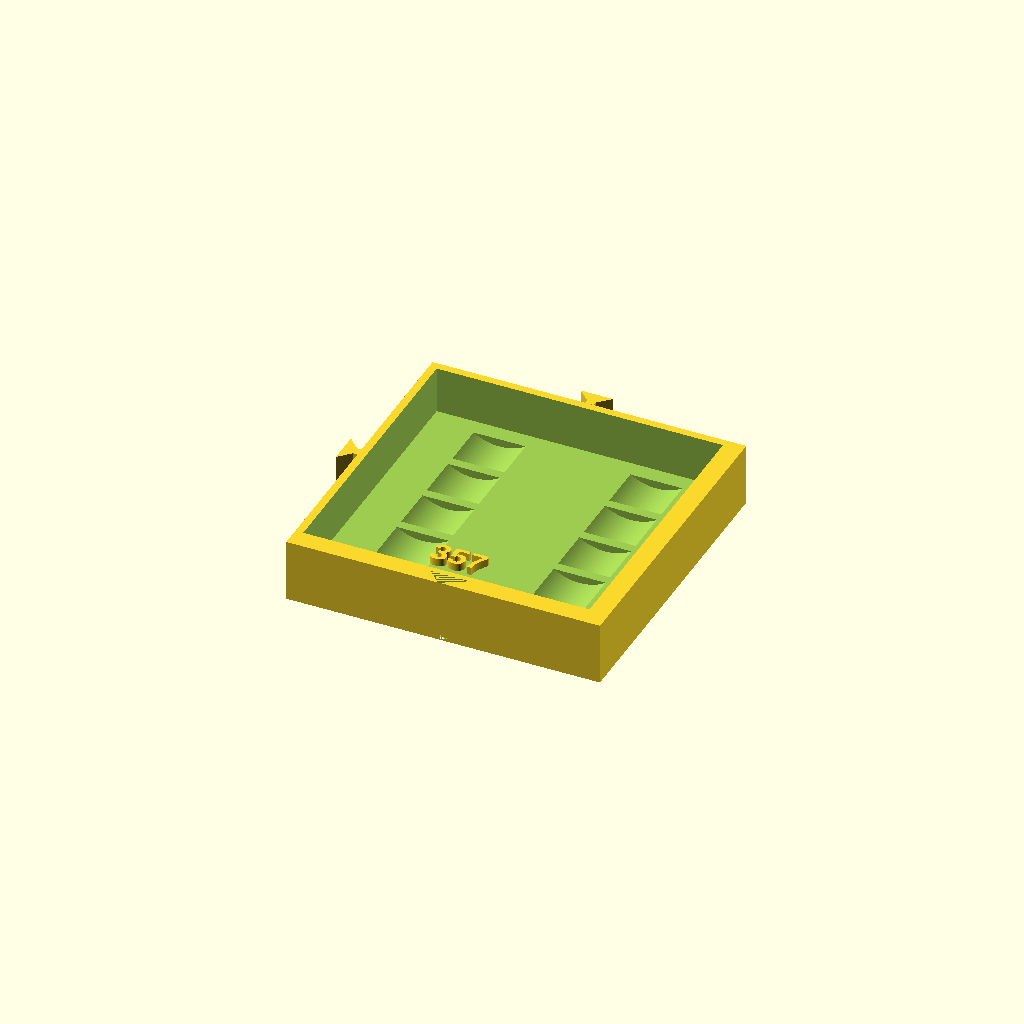
Cell 1 — every parameter at its default value.
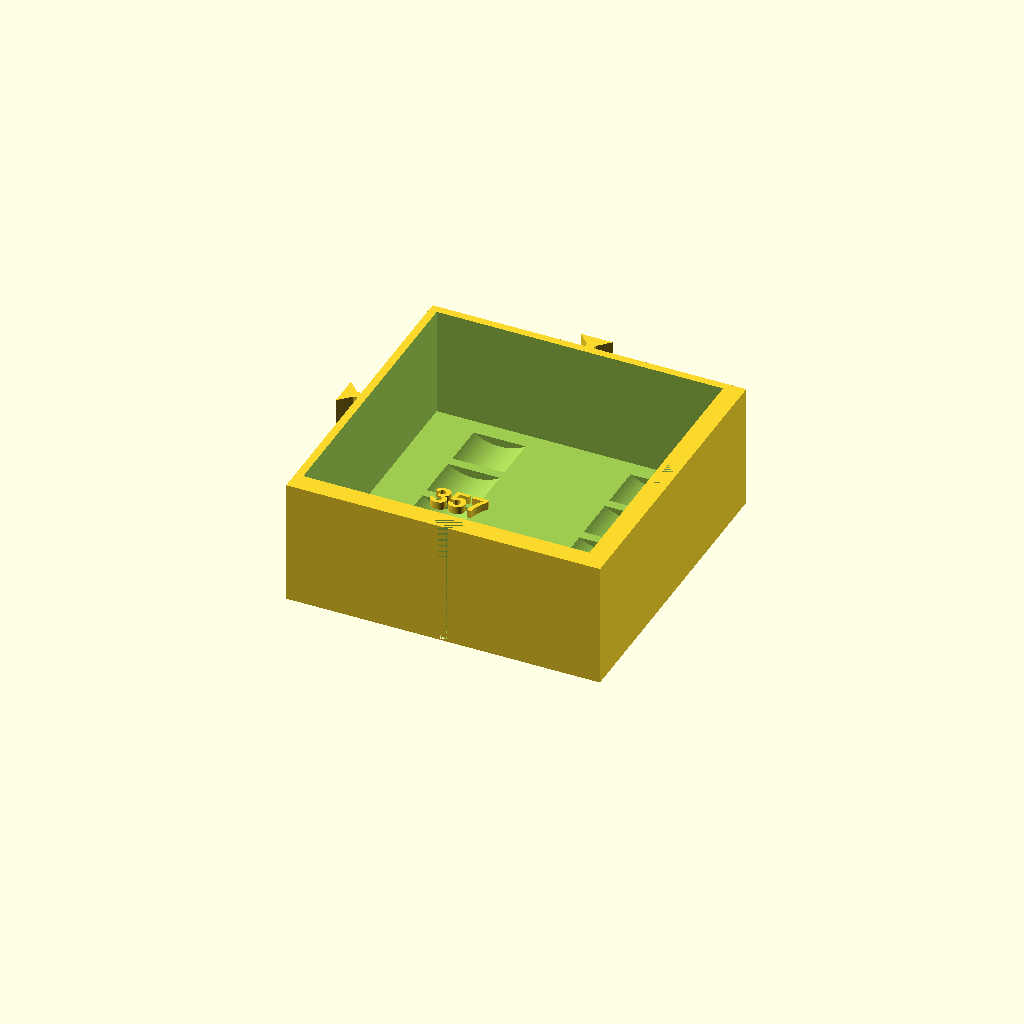
Cell 2: the same model with height = 16.
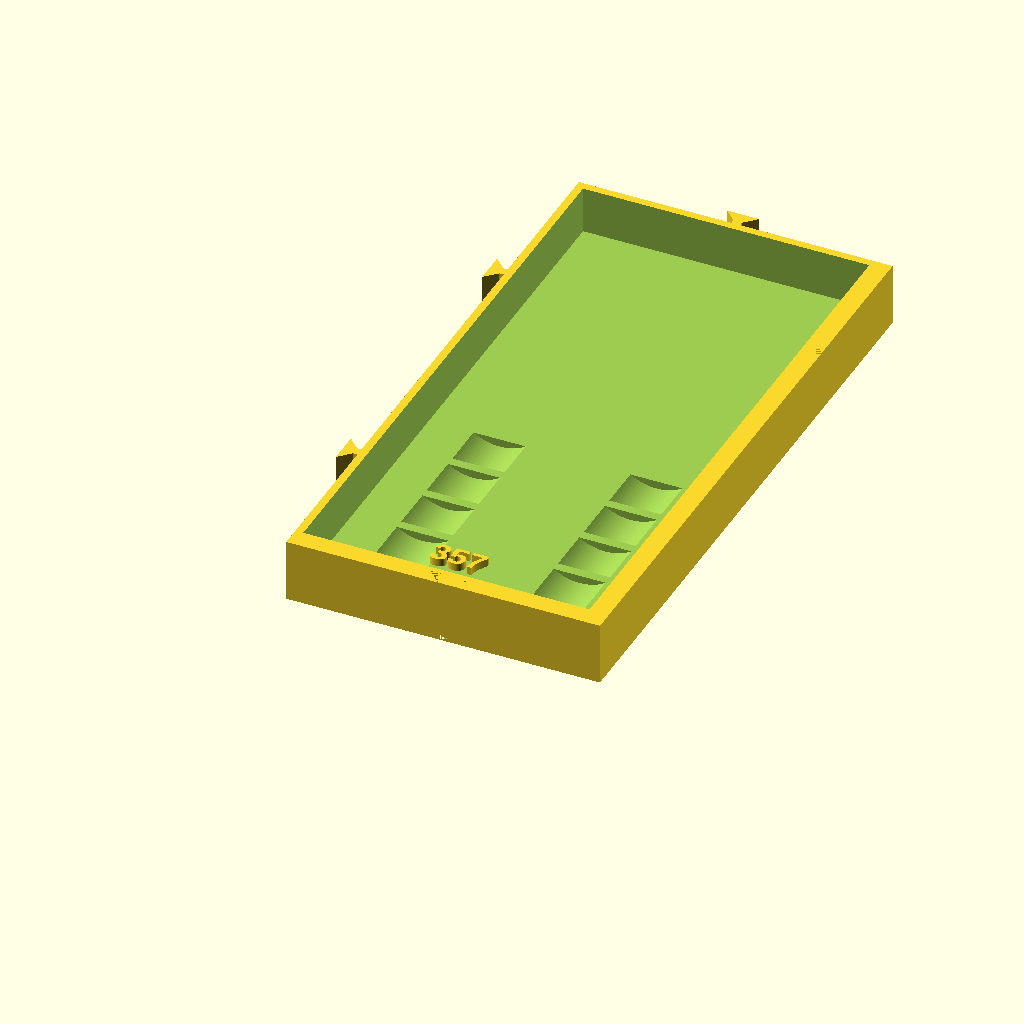
Cell 3: the same model with BoxWidthUnits = 2.
All cells are drawn from one camera (rotation 55°, 0°, 25°, orthographic, colour scheme Cornfield), so only the parameter changes between them.
OpenSCAD source file drawer/buttonBattery.scad:
use <interlockingmodule.scad>

// AA battery holder
// Tries to pack as many as possible based on tile size
// Does not try to make it symmetric

$fn=120;
OverExtrusion = 0.2;

height=8;
interval = 16.5;
diameter=14.2+2*OverExtrusion;

BoxUnits=40;
BoxWidthUnits=1;
BoxLengthUnits=1;

WallAdjust = 1;


difference () {
  interlockingbox(
    //Box Width in units
    BoxWidthUnits = BoxWidthUnits,
    //Box Length in units
    BoxLengthUnits = BoxLengthUnits,
    //Box Height in mm
    BoxHeight = height,
    //Box Floor Thickness in mm
    BoxFloor = height+0.01
);
  for (count = [0:4])
     buttoncell(count*7+6);

}
translate([16.5,3,height ]) linear_extrude(1) text("357",size=3,font="Liberation Sans:style=Bold");


module buttoncell(y=0)
{
  translate([10,y,7]) rotate([90,0,0]) cylinder(d=12,h=5.8,center=true);
  translate([10,y,7]) rotate([90,0,0]) cube([12,2,5.8],center=true);
  translate([30,y,7]) rotate([90,0,0]) cylinder(d=12,h=5.8,center=true);
  translate([30,y,7]) rotate([90,0,0]) cube([12,2,5.8],center=true);
}
Customizer parameters (derived from the source; name, type, default, range or options):
OverExtrusion: number, default 0.2
height: number, default 8
interval: number, default 16.5
BoxUnits: number, default 40
BoxWidthUnits: number, default 1
BoxLengthUnits: number, default 1
WallAdjust: number, default 1
